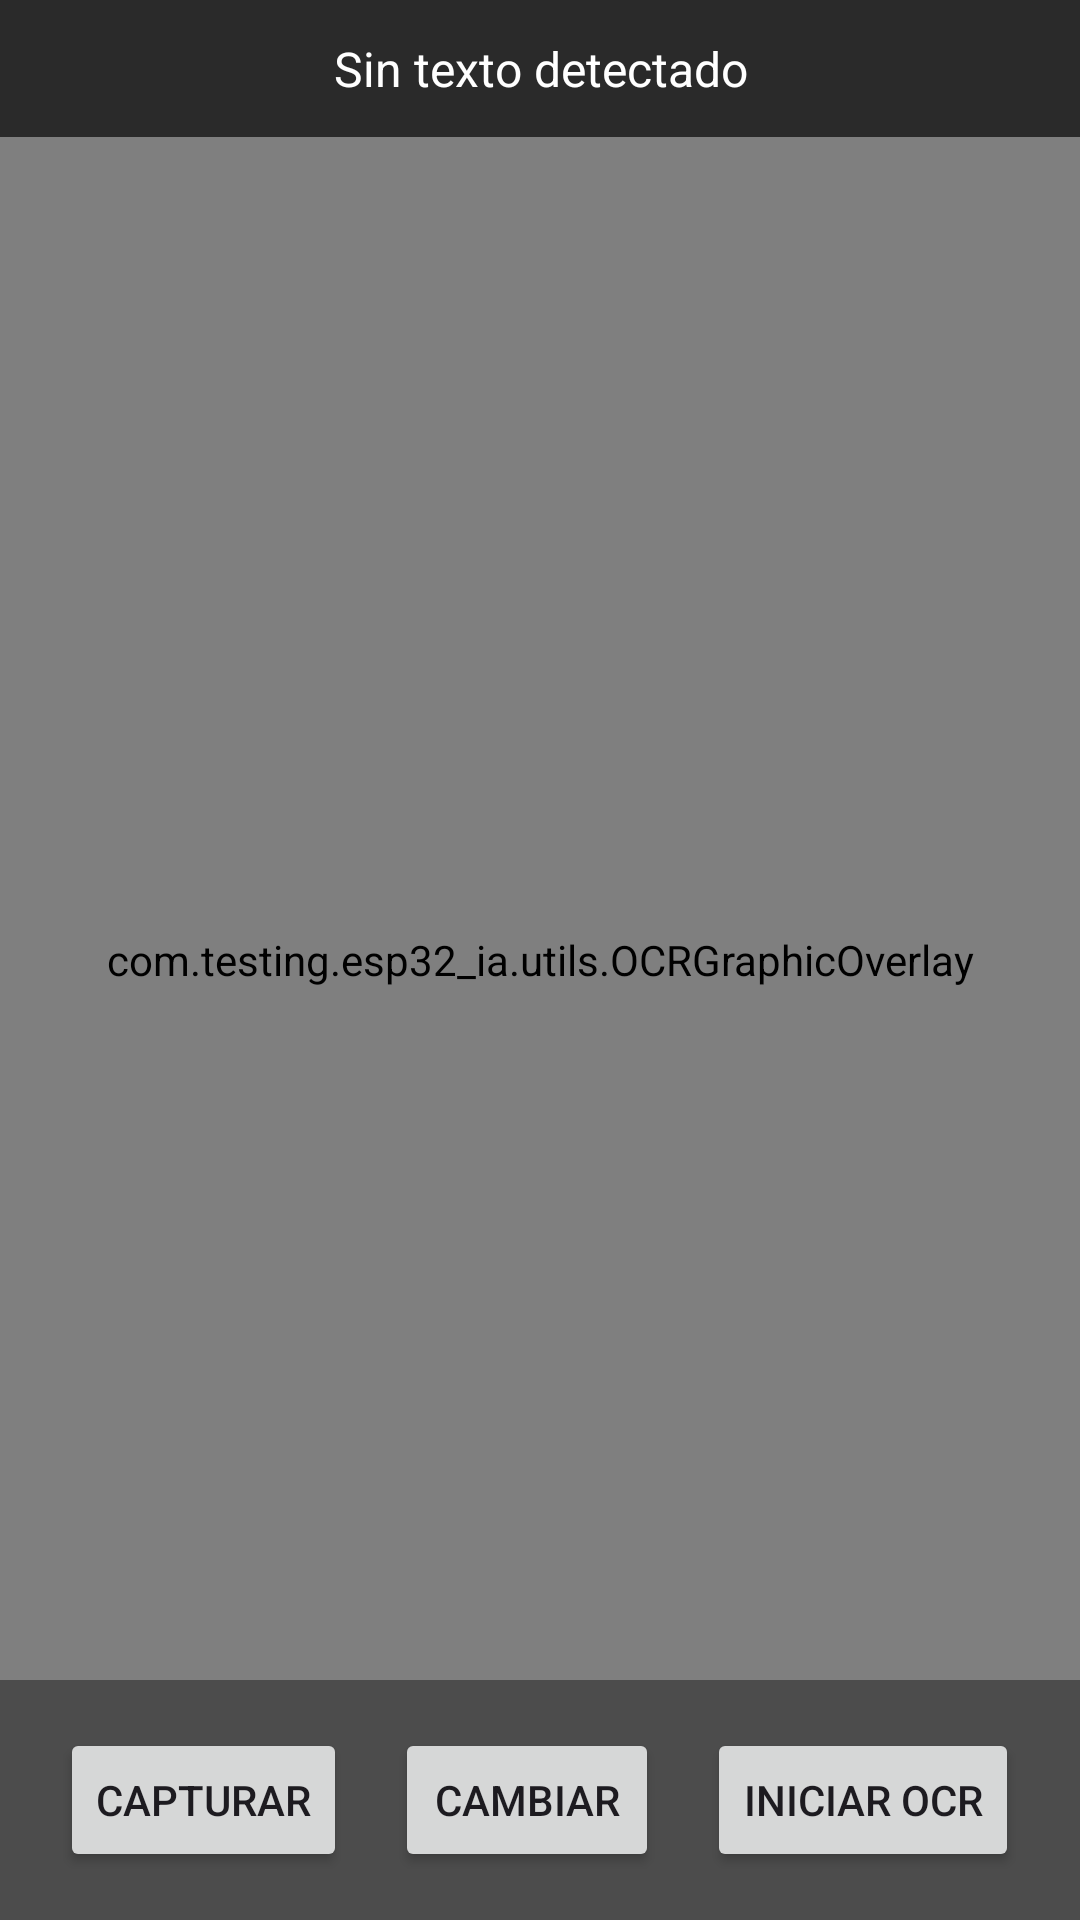

The Android layout XML behind this screen, and the referenced resources:
<!-- AndroidManifest.xml: application theme Theme.ESP32_ia -->
<!-- res/layout/fragment_web_cam.xml -->
<?xml version="1.0" encoding="utf-8"?>
<FrameLayout xmlns:android="http://schemas.android.com/apk/res/android"
    android:layout_width="match_parent"
    android:layout_height="match_parent">

    
    <FrameLayout
        android:layout_width="match_parent"
        android:layout_height="match_parent">

        <TextureView
            android:id="@+id/textureView"
            android:layout_width="match_parent"
            android:layout_height="match_parent" />

        <com.testing.esp32_ia.utils.OCRGraphicOverlay
            android:id="@+id/overlay"
            android:layout_width="match_parent"
            android:layout_height="match_parent" />

    </FrameLayout>

    
    <TextView
        android:id="@+id/txtOCR"
        android:layout_width="match_parent"
        android:layout_height="wrap_content"
        android:layout_gravity="top"
        android:padding="12dp"
        android:background="#AA000000"
        android:textColor="@android:color/white"
        android:textSize="16sp"
        android:text="Sin texto detectado"
        android:gravity="center_horizontal" />

    
    <LinearLayout
        android:layout_width="match_parent"
        android:layout_height="wrap_content"
        android:orientation="horizontal"
        android:gravity="center"
        android:layout_gravity="bottom"
        android:padding="16dp"
        android:background="#66000000">

        <Button
            android:id="@+id/btnCapture"
            android:layout_width="wrap_content"
            android:layout_height="wrap_content"
            android:text="Capturar" />

        <Space
            android:layout_width="16dp"
            android:layout_height="wrap_content" />

        <Button
            android:id="@+id/btnSwitch"
            android:layout_width="wrap_content"
            android:layout_height="wrap_content"
            android:text="Cambiar" />

        <Space
            android:layout_width="16dp"
            android:layout_height="wrap_content" />

        <Button
            android:id="@+id/btnProcess"
            android:layout_width="wrap_content"
            android:layout_height="wrap_content"
            android:text="Iniciar OCR" />

    </LinearLayout>

</FrameLayout>
<!-- resources referenced by this layout -->
<resources>
  <style name="Theme.ESP32_ia" parent="Base.Theme.ESP32_ia" />
  <style name="Base.Theme.ESP32_ia" parent="Theme.Material3.DayNight.NoActionBar">
          
          
      </style>
</resources>
